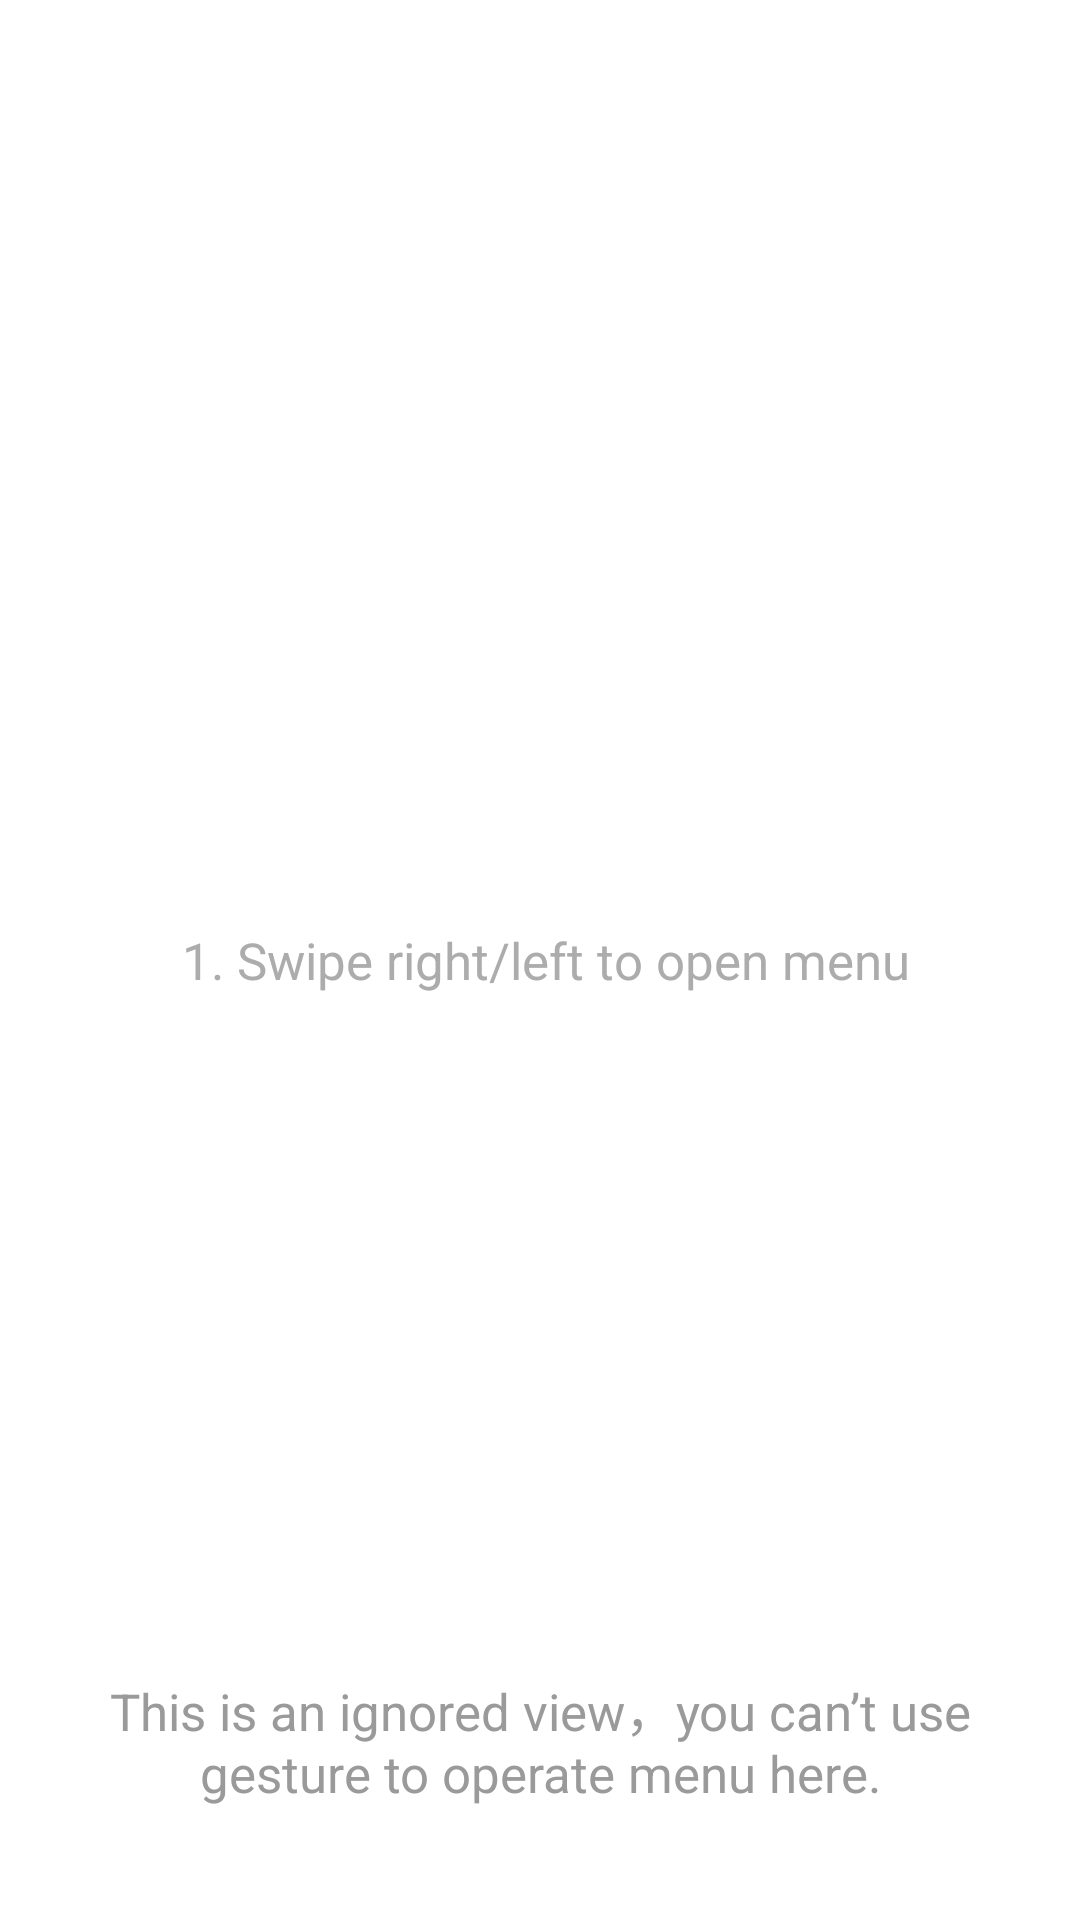

The Android layout XML behind this screen, and the referenced resources:
<!-- AndroidManifest.xml: application theme android:Theme.Light.NoTitleBar -->
<!-- res/layout/home.xml -->
<?xml version="1.0" encoding="utf-8"?>
<RelativeLayout xmlns:android="http://schemas.android.com/apk/res/android"
                android:orientation="vertical"
                android:layout_width="fill_parent"
                android:layout_height="fill_parent"
                android:background="@android:color/white">


    <LinearLayout
            android:orientation="vertical"
            android:layout_width="fill_parent"
            android:layout_height="fill_parent"
            android:layout_alignParentTop="true"
            android:layout_above="@+id/ignored_view"
            android:gravity="center">

        <ImageView
                android:layout_width="60dp"
                android:layout_height="120dp"
                android:scaleType="fitCenter"
                android:id="@+id/imageView"
                android:layout_gravity="center"
                android:src="@drawable/gesture"/>

        <TextView
                android:layout_width="wrap_content"
                android:layout_height="wrap_content"
                android:text=" 1. Swipe right/left to open menu"
                android:id="@+id/textView" android:layout_gravity="center" android:clickable="false"
                android:textColor="#ffacacac" android:textSize="17sp" android:padding="5dp"/>


    </LinearLayout>

    <FrameLayout
            android:orientation="vertical"
            android:layout_width="fill_parent"
            android:layout_height="120dp"
            android:padding="10dp"
            android:layout_gravity="bottom"
            android:id="@+id/ignored_view"
            android:layout_alignParentBottom="true">

        <ImageView
                android:layout_width="match_parent"
                android:layout_height="match_parent"
                android:scaleType="fitXY"
                android:src="@drawable/frame"/>

        <TextView
                android:layout_width="wrap_content"
                android:layout_height="wrap_content"
                android:text="This is an ignored view，you can’t use gesture to operate menu here."
                android:textSize="17sp"
                android:textColor="#9a9a9a"
                android:id="@+id/textView1"
                android:gravity="center"
                android:layout_gravity="center"
                android:padding="5dp"/>
    </FrameLayout>

</RelativeLayout>
<!-- resources referenced by this layout -->
<resources>

</resources>
